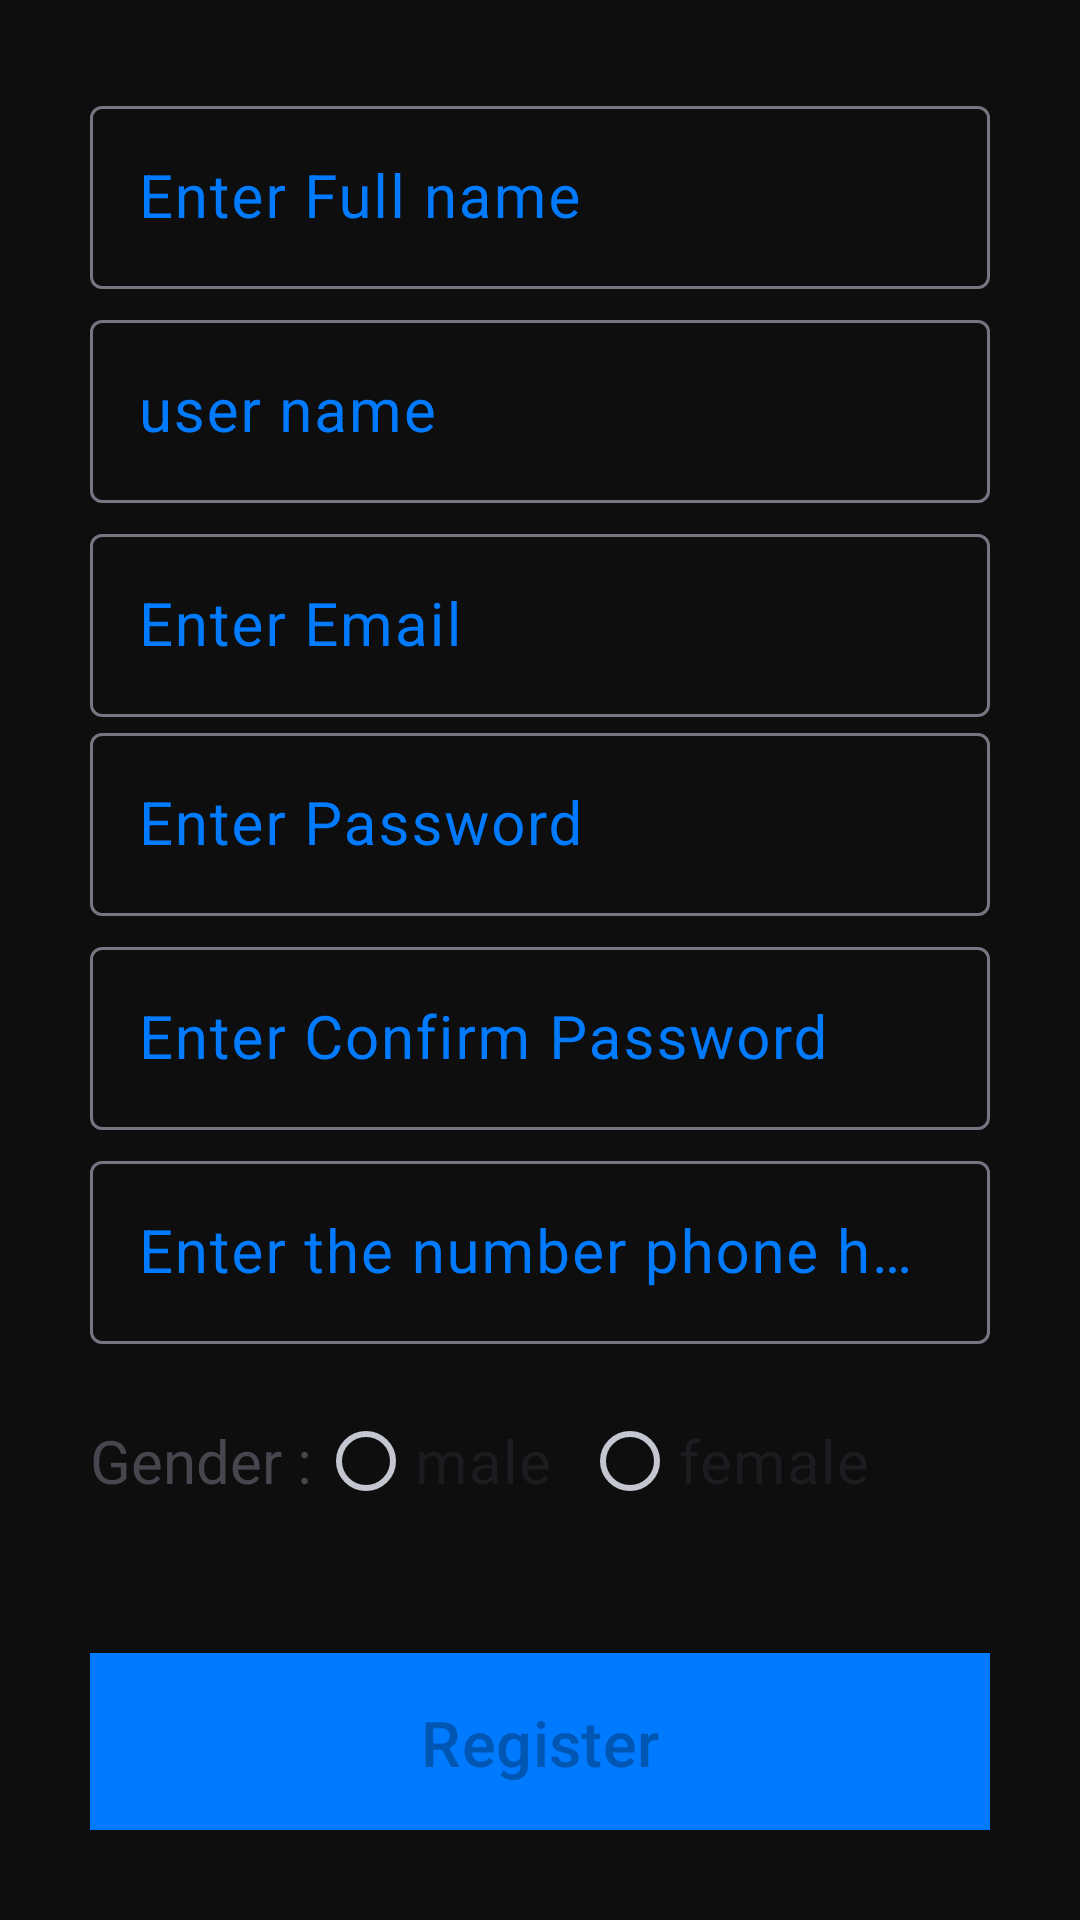

Layout XML and referenced resources for this Android screen:
<!-- AndroidManifest.xml: application theme AppTheme -->
<!-- res/layout/activity_signup__form.xml -->
<?xml version="1.0" encoding="utf-8"?>
<LinearLayout xmlns:android="http://schemas.android.com/apk/res/android"
    xmlns:app="http://schemas.android.com/apk/res-auto"
    xmlns:tools="http://schemas.android.com/tools"
    android:layout_width="match_parent"
    android:layout_height="match_parent"
    android:background="@color/background"
    tools:context=".data.Signup_Form"
    android:padding="30dp"
    android:orientation="vertical">

    <com.google.android.material.textfield.TextInputLayout
        android:layout_width="match_parent"
        android:layout_height="wrap_content"
        android:focusable="true"
        android:focusableInTouchMode="true"
        android:textColorHint="@color/colorPrimary"

        >

        <EditText
            android:id="@+id/full"
            android:layout_width="match_parent"
            android:layout_height="wrap_content"
            android:ems="10"
            android:hint="@string/enter_full_name"
            android:inputType="text"
            android:textSize="20sp"
            tools:layout_editor_absoluteX="0dp"
            tools:layout_editor_absoluteY="122dp" />
    </com.google.android.material.textfield.TextInputLayout>
    <com.google.android.material.textfield.TextInputLayout
        android:layout_width="match_parent"
        android:layout_height="wrap_content"
        android:focusable="true"
        android:focusableInTouchMode="true"
        android:layout_marginTop="5dp"
        android:textColorHint="@color/colorPrimary"

        >

        <EditText
            android:id="@+id/user2"
            android:layout_width="match_parent"
            android:layout_height="wrap_content"
            android:ems="10"
            android:hint="@string/user_name"
            android:inputType="text"
            android:textSize="20sp"
            tools:layout_editor_absoluteX="0dp"
            tools:layout_editor_absoluteY="122dp" />
    </com.google.android.material.textfield.TextInputLayout>
    <com.google.android.material.textfield.TextInputLayout
        android:layout_width="match_parent"
        android:layout_height="wrap_content"
        android:focusable="true"
        android:focusableInTouchMode="true"
        android:textColorHint="@color/colorPrimary"
        android:layout_marginTop="5dp"

        >

        <EditText
            android:id="@+id/email"
            android:layout_width="match_parent"
            android:layout_height="wrap_content"
            android:ems="10"
            android:hint="Enter Email"
            android:inputType="text"
            android:textSize="20sp"
            tools:layout_editor_absoluteX="0dp"
            tools:layout_editor_absoluteY="122dp" />
    </com.google.android.material.textfield.TextInputLayout>
    <com.google.android.material.textfield.TextInputLayout
        android:layout_width="match_parent"
        android:layout_height="wrap_content"
        android:focusable="true"
        android:focusableInTouchMode="true"
        android:textColorHint="@color/colorPrimary"

        >

        <EditText
            android:id="@+id/pw"
            android:layout_width="match_parent"
            android:layout_height="wrap_content"
            android:ems="10"
            android:hint="Enter Password"
            android:inputType="text"
            android:textSize="20sp"
            tools:layout_editor_absoluteX="0dp"
            tools:layout_editor_absoluteY="122dp" />
    </com.google.android.material.textfield.TextInputLayout>
    <com.google.android.material.textfield.TextInputLayout
        android:layout_width="match_parent"
        android:layout_height="wrap_content"
        android:focusable="true"
        android:focusableInTouchMode="true"
        android:textColorHint="@color/colorPrimary"
        android:layout_marginTop="5dp"

        >

        <EditText
            android:id="@+id/pwc"
            android:layout_width="match_parent"
            android:layout_height="wrap_content"
            android:ems="10"
            android:hint="Enter Confirm Password"
            android:inputType="text"
            android:textSize="20sp"
            tools:layout_editor_absoluteX="0dp"
            tools:layout_editor_absoluteY="122dp" />
    </com.google.android.material.textfield.TextInputLayout>
    <com.google.android.material.textfield.TextInputLayout
        android:layout_width="match_parent"
        android:layout_height="wrap_content"
        android:focusable="true"
        android:focusableInTouchMode="true"
        android:textColorHint="@color/colorPrimary"
        android:layout_marginTop="5dp"

        >

        <EditText
            android:id="@+id/phone"
            android:layout_width="match_parent"
            android:layout_height="wrap_content"
            android:ems="10"
            android:hint="@string/phone"
            android:inputType="text"
            android:textSize="20sp"
            tools:layout_editor_absoluteX="0dp"
            tools:layout_editor_absoluteY="122dp" />
    </com.google.android.material.textfield.TextInputLayout>

<RadioGroup
    android:layout_width="match_parent"
    android:layout_height="wrap_content"
    android:orientation="horizontal"
    android:layout_marginTop="15dp"
    >
    <TextView
        android:layout_width="wrap_content"
        android:layout_height="wrap_content"
        android:text="Gender :"
        android:textSize="20sp"
    />
    <RadioButton
        android:layout_width="wrap_content"
        android:layout_height="wrap_content"
        android:layout_marginLeft="2dp"

        android:text="male"
        android:textSize="20sp"
        >

    </RadioButton>
    <RadioButton
        android:layout_width="wrap_content"
        android:layout_height="wrap_content"
        android:layout_marginLeft="10dp"
        android:text="female"
        android:textSize="20sp"
        >

    </RadioButton>

</RadioGroup>

    <Button
        android:id="@+id/button2"
        android:layout_width="match_parent"
        android:layout_height="60dp"
        android:layout_marginTop="40dp"
        android:background="@drawable/button_rounded"
        android:text="Register"
        android:textColor="@color/colorPrimaryDark"
        android:textSize="21sp" />

    <com.facebook.login.widget.LoginButton
        android:id="@+id/login_button"
        android:layout_width="322dp"
        android:layout_height="45dp"
        android:layout_gravity="center_horizontal"
        android:layout_marginTop="30dp"
        android:layout_marginBottom="30dp"
        android:background="@color/colorPrimaryDark" />

    <com.google.android.gms.common.SignInButton
        android:layout_width="322dp"
        android:layout_height="55dp"
        android:id="@+id/sign_in_button"
        android:layout_marginLeft="20dp"
        android:layout_marginRight="20dp"
        android:layout_alignParentBottom="true"
        android:layout_marginBottom="20dp">

    </com.google.android.gms.common.SignInButton>
    <TextView
        android:id="@+id/textView"
        android:layout_width="match_parent"
        android:layout_height="85dp"
        android:text="login" />

</LinearLayout>
<!-- resources referenced by this layout -->
<resources>
  <color name="background">#0E0E0E</color>
  <color name="colorPrimary">#007AFF</color>
  <color name="colorPrimaryDark">#0056B3</color>
  <!-- drawable button_rounded (drawable) -->
  <?xml version="1.0" encoding="utf-8"?>
  <shape xmlns:android="http://schemas.android.com/apk/res/android"
      android:shape="rectangle">
      <solid
          android:color="@color/colorAccent"
      />
  
  </shape>
  <string name="enter_full_name">Enter Full name</string>
  <string name="phone">Enter the number phone here</string>
  <string name="user_name">user name</string>
  <style name="AppTheme" parent="Theme.Material3.DayNight.NoActionBar">
          
          <item name="colorPrimary">@color/md_theme_dark_primary</item>
          <item name="colorOnPrimary">@color/md_theme_dark_onPrimary</item>
          <item name="colorPrimaryContainer">@color/md_theme_dark_primaryContainer</item>
          <item name="colorOnPrimaryContainer">@color/md_theme_dark_onPrimaryContainer</item>
  
          
          <item name="colorSecondary">@color/md_theme_dark_secondary</item>
          <item name="colorOnSecondary">@color/md_theme_dark_onSecondary</item>
  
          
          <item name="colorTertiary">@color/md_theme_dark_tertiary</item>
          <item name="colorOnTertiary">@color/md_theme_dark_onTertiary</item>
  
          
          <item name="android:statusBarColor">@color/md_theme_dark_background</item>
          <item name="android:windowLightStatusBar">false</item>
  
          
          <item name="colorSurface">@color/md_theme_dark_surface</item>
          <item name="colorOnSurface">@color/md_theme_dark_onSurface</item>
          <item name="colorSurfaceVariant">@color/md_theme_dark_surfaceVariant</item>
          <item name="colorOnSurfaceVariant">@color/md_theme_dark_onSurfaceVariant</item>
          <item name="colorOutline">@color/md_theme_dark_outline</item>
          <item name="android:colorBackground">@color/md_theme_dark_background</item>
          <item name="colorOnBackground">@color/md_theme_dark_onBackground</item>
  
          
          <item name="shapeAppearanceSmallComponent">@style/ShapeAppearance.App.SmallComponent</item>
          <item name="shapeAppearanceMediumComponent">@style/ShapeAppearance.App.MediumComponent</item>
          <item name="shapeAppearanceLargeComponent">@style/ShapeAppearance.App.LargeComponent</item>
      </style>
  <color name="colorAccent">#D75600</color>
  <color name="md_theme_dark_primary">#007AFF</color>
  <color name="md_theme_dark_onPrimary">#FFFFFF</color>
  <color name="md_theme_dark_primaryContainer">#0056B3</color>
  <color name="md_theme_dark_onPrimaryContainer">#D1E4FF</color>
  <color name="md_theme_dark_secondary">#747781</color>
  <color name="md_theme_dark_onSecondary">#FFFFFF</color>
  <color name="md_theme_dark_tertiary">#D75600</color>
  <color name="md_theme_dark_onTertiary">#FFFFFF</color>
  <color name="md_theme_dark_background">#0E0E0E</color>
  <color name="md_theme_dark_surface">#121212</color>
  <color name="md_theme_dark_onSurface">#E0E2ED</color>
  <color name="md_theme_dark_surfaceVariant">#1C1C1E</color>
  <color name="md_theme_dark_onSurfaceVariant">#C4C6D0</color>
  <color name="md_theme_dark_outline">#747781</color>
  <color name="md_theme_dark_onBackground">#E0E2ED</color>
  <style name="ShapeAppearance.App.SmallComponent" parent="ShapeAppearance.Material3.SmallComponent">
          <item name="cornerFamily">rounded</item>
          <item name="cornerSize">8dp</item>
      </style>
  <style name="ShapeAppearance.App.MediumComponent" parent="ShapeAppearance.Material3.MediumComponent">
          <item name="cornerFamily">rounded</item>
          <item name="cornerSize">16dp</item>
      </style>
  <style name="ShapeAppearance.App.LargeComponent" parent="ShapeAppearance.Material3.LargeComponent">
          <item name="cornerFamily">rounded</item>
          <item name="cornerSize">24dp</item>
      </style>
</resources>
